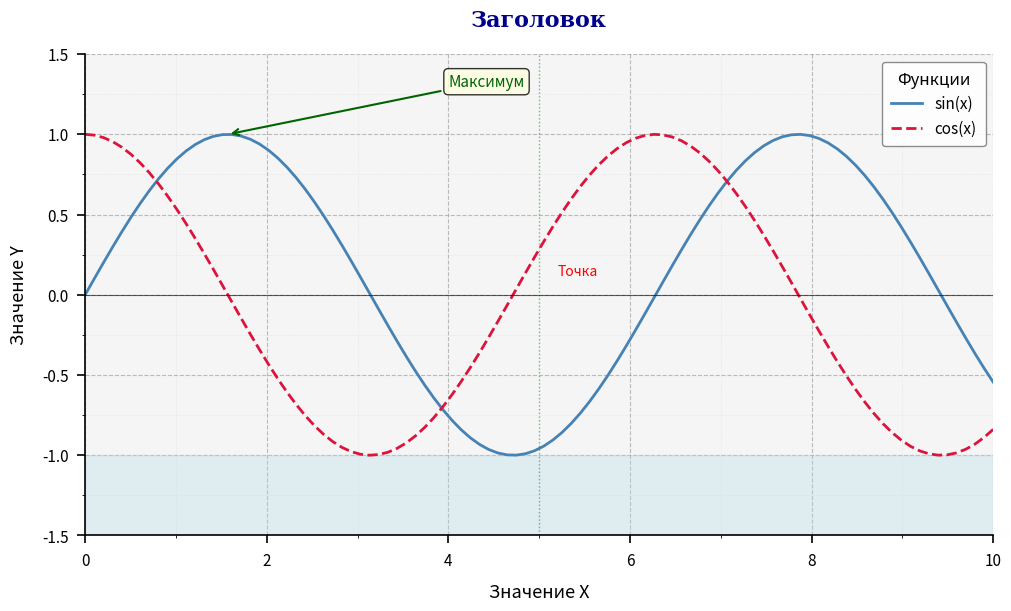

The matplotlib source for this figure:
import matplotlib.pyplot as plt
import numpy as np
from matplotlib.ticker import MultipleLocator, AutoMinorLocator, FuncFormatter



# ============================================================
# 1. ПОДГОТОВКА ДАННЫХ
# ============================================================
x = np.linspace(0, 10, 100)
y1 = np.sin(x)
y2 = np.cos(x)

# ============================================================
# 2. СОЗДАНИЕ ФИГУРЫ И ОСЕЙ
# ============================================================
fig, ax = plt.subplots(
    figsize=(10, 6),        # Размер фигуры в дюймах (ширина, высота)
    dpi=100,                # Разрешение: точек на дюйм
    facecolor='white',      # Цвет фона всей фигуры
    edgecolor='none',       # Цвет рамки фигуры
    linewidth=1,            # Толщина рамки фигуры
    frameon=True,           # Рисовать ли рамку вокруг фигуры
    layout='constrained',   # Автоматическая компоновка
)

# ============================================================
# 3. ПОСТРОЕНИЕ ДАННЫХ
# ============================================================
line1, = ax.plot(x, y1, label='sin(x)', color='steelblue', linewidth=2)
line2, = ax.plot(x, y2, label='cos(x)', color='crimson', linewidth=2, linestyle='--')

# ============================================================
# 4. ЗАГОЛОВОК И ПОДПИСИ ОСЕЙ
# ============================================================
ax.set_title(
    'Заголовок',                    # Текст заголовка
    fontsize=16,                    # Размер шрифта
    fontweight='bold',              # Насыщенность: 'normal', 'bold', 'light'
    fontstyle='normal',             # Стиль: 'normal', 'italic', 'oblique'
    fontfamily='serif',             # Семейство: 'serif', 'sans-serif', 'monospace'
    color='darkblue',               # Цвет текста
    loc='center',                   # 'left', 'center', 'right'
    pad=20,                         # Отступ от области графика (в точках)
)

ax.set_xlabel('Значение X', fontsize=13, color='black', labelpad=10, loc='center')
ax.set_ylabel('Значение Y', fontsize=13, color='black', labelpad=10, loc='center')

# ============================================================
# 5. ГРАНИЦЫ ОСЕЙ И МАСШТАБ
# ============================================================
ax.set_xlim(0, 10)                  # Диапазон оси X (left, right)
ax.set_ylim(-1.5, 1.5)              # Диапазон оси Y (bottom, top)
ax.set_xscale('linear')             # 'linear', 'log', 'symlog', 'logit'
ax.set_yscale('linear')
ax.set_aspect('auto')               # 'auto', 'equal', число

# ============================================================
# 6. НАСТРОЙКА ДЕЛЕНИЙ (ТИКОВ)
# ============================================================
ax.xaxis.set_major_locator(MultipleLocator(2))     # Шаг основных делений по X
ax.yaxis.set_major_locator(MultipleLocator(0.5))   # Шаг основных делений по Y
ax.xaxis.set_minor_locator(AutoMinorLocator(2))    # 2 мелких между основными
ax.yaxis.set_minor_locator(AutoMinorLocator(2))
ax.xaxis.set_major_formatter(FuncFormatter(lambda v, pos: f'{v:.0f}'))

ax.tick_params(
    axis='both',                    # 'x', 'y', 'both'
    which='major',                  # 'major', 'minor', 'both'
    direction='out',                # 'in', 'out', 'inout'
    length=6,                       # Длина деления (в точках)
    width=1.2,                      # Толщина деления
    color='black',                  # Цвет деления
    pad=6,                          # Отступ подписи от деления
    labelsize=11,                   # Размер шрифта подписи
    labelcolor='black',             # Цвет подписи
    labelrotation=0,                # Поворот подписей (в градусах)
)

# ============================================================
# 7. СЕТКА
# ============================================================
ax.grid(
    visible=True,                   # Включить/выключить сетку
    which='major',                  # 'major', 'minor', 'both'
    axis='both',                    # 'x', 'y', 'both'
    color='gray',                   # Цвет линий сетки
    linestyle='--',                 # '-', '--', '-.', ':'
    linewidth=0.8,                  # Толщина линий
    alpha=0.5,                      # Прозрачность
)
ax.grid(which='minor', linestyle=':', linewidth=0.5, alpha=0.3)
ax.set_axisbelow(True)              # Сетка под графиком

# ============================================================
# 8. ЛЕГЕНДА
# ============================================================
ax.legend(
    loc='upper right',              # 'best', 'upper left', 'lower right', ...
    fontsize=11,                    # Размер шрифта
    title='Функции',                # Заголовок легенды
    title_fontsize=12,              # Размер шрифта заголовка
    frameon=True,                   # Рисовать ли рамку
    framealpha=0.9,                 # Прозрачность рамки
    facecolor='white',              # Цвет фона легенды
    edgecolor='gray',               # Цвет рамки
    ncol=1,                         # Количество колонок
    labelspacing=0.5,               # Расстояние между записями
    handlelength=2.0,               # Длина образца линии
    handletextpad=0.8,              # Отступ между образцом и текстом
    borderpad=0.6,                  # Внутренние отступы рамки
)

# ============================================================
# 9. ЛИНИИ, ТЕКСТ И АННОТАЦИИ
# ============================================================
ax.axhline(y=0, color='black', linewidth=0.8, linestyle='-', alpha=0.6)
ax.axvline(x=5, color='green', linestyle=':', linewidth=1, alpha=0.5)
ax.axhspan(ymin=-1.5, ymax=-1.0, color='lightblue', alpha=0.3)

ax.text(5.2, 0.1, 'Точка', fontsize=10, color='red', ha='left', va='bottom')

ax.annotate(
    'Максимум',                     # Текст
    xy=(np.pi/2, 1),                # Куда указывает стрелка
    xytext=(4, 1.3),                # Где разместить текст
    fontsize=11,
    color='darkgreen',
    arrowprops=dict(arrowstyle='->', color='darkgreen', linewidth=1.5),
    bbox=dict(boxstyle='round,pad=0.3', facecolor='lightyellow', alpha=0.8),
)

# ============================================================
# 10. ОФОРМЛЕНИЕ ОБЛАСТИ ГРАФИКА (SPINES)
# ============================================================
for spine_name in ['top', 'right']:
    ax.spines[spine_name].set_visible(False)
ax.spines['left'].set_color('black')
ax.spines['left'].set_linewidth(1.2)
ax.spines['bottom'].set_color('black')
ax.spines['bottom'].set_linewidth(1.2)

# ============================================================
# 11. ФОН И ЦВЕТА
# ============================================================
ax.set_facecolor('whitesmoke')      # Цвет фона области графика
fig.patch.set_facecolor('white')    # Цвет фона всей фигуры

# ============================================================
# 12. СОХРАНЕНИЕ И ОТОБРАЖЕНИЕ
# ============================================================
# plt.savefig('my_plot.png', dpi=300, bbox_inches='tight')
plt.show()
